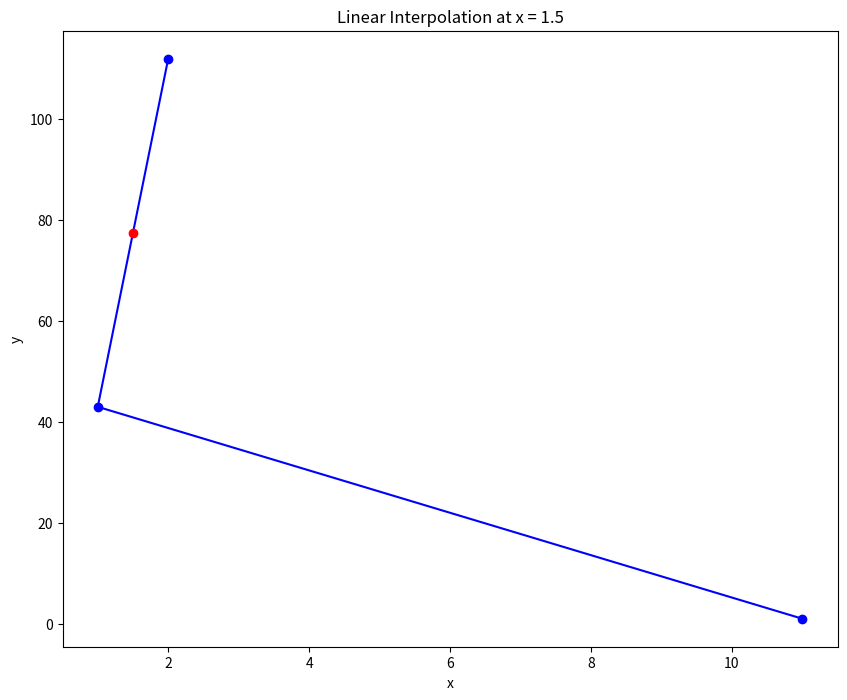
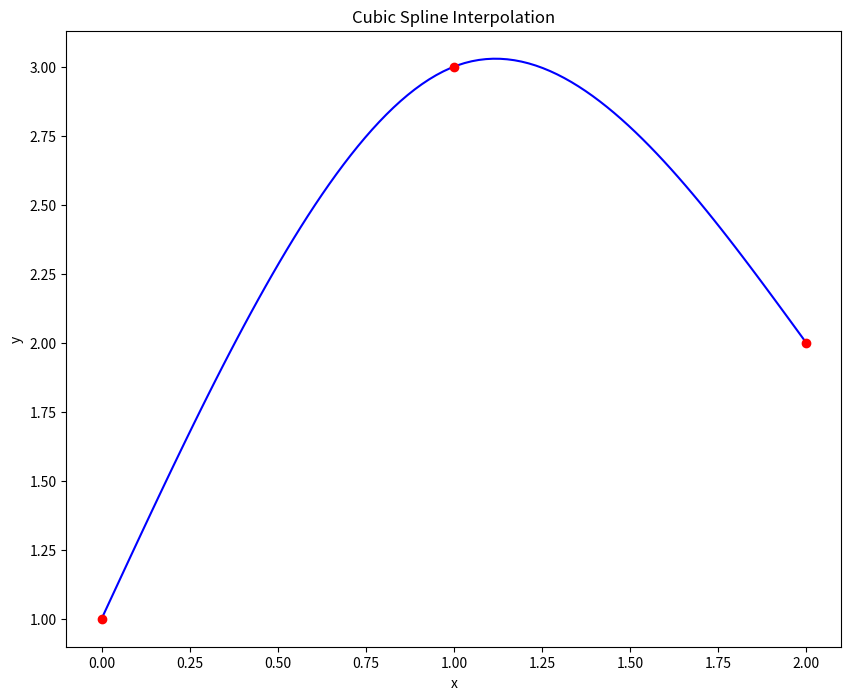
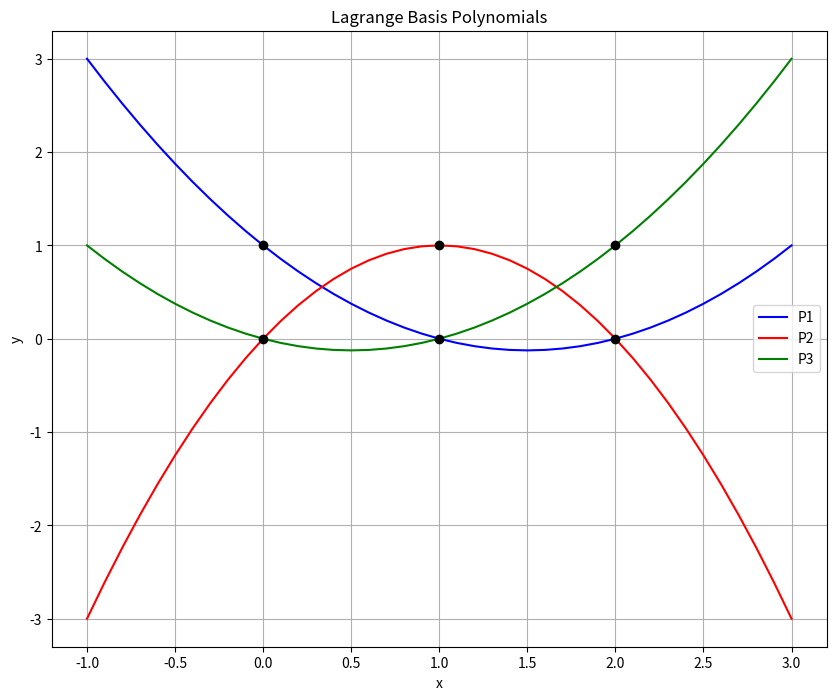
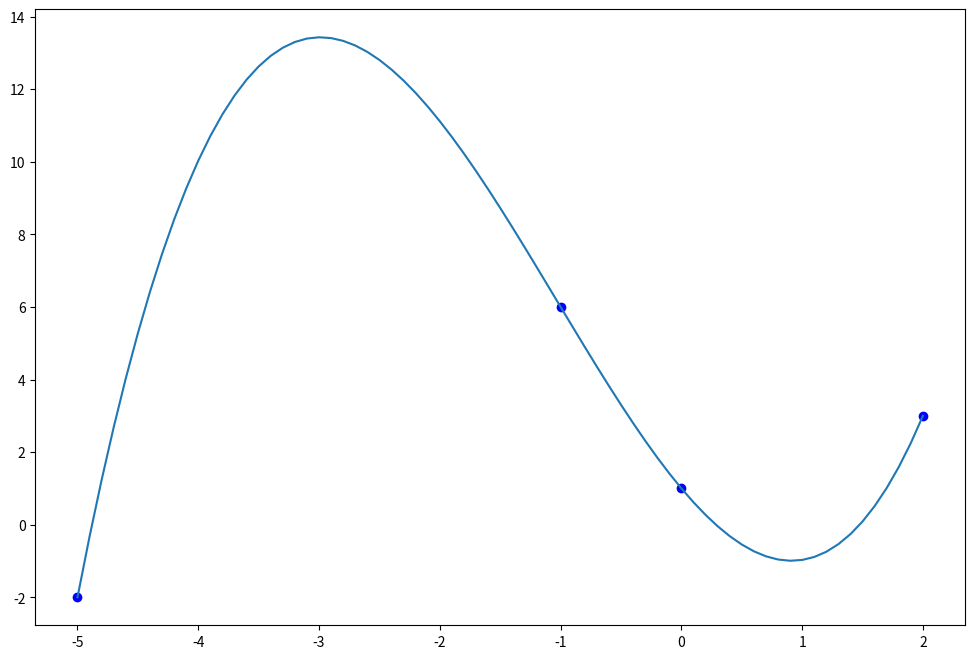

Recreate these plots in Python, in order.
##interpolation
from scipy.interpolate import interp1d
import matplotlib.pyplot as plt
x=[11,1,2]
y=[1,43,112]
f=interp1d(x,y)
y_h=f(1.5)
print(y_h)
plt.figure(figsize = (10,8))
plt.plot(x,y,'-ob')
plt.plot(1.5,y_h,'ro')
plt.title('Linear Interpolation at x = 1.5')
plt.xlabel('x')
plt.ylabel('y')
plt.show()
##cubic spline interpolation
from scipy.interpolate import CubicSpline
import numpy as np
import matplotlib.pyplot as plt
x=[0,1,2]
y=[1,3,2]
f=CubicSpline(x,y,bc_type='natural')
x_new=np.linspace(0, 2, 100)
y_new=f(x_new)
plt.figure(figsize = (10,8))
plt.plot(x_new, y_new, 'b')
plt.plot(x, y, 'ro')
plt.title('Cubic Spline Interpolation')
plt.xlabel('x')
plt.ylabel('y')
plt.show()
##Lagrange Polynomial Interpolation
import numpy as np
import numpy.polynomial.polynomial as poly
import matplotlib.pyplot as plt
x=[0,1,2]
y=[1,3,2]
P1coeff=[1,-1.5,.5]
P2coeff=[0,2,-1]
P3coeff=[0,-.5,.5]
P1=poly.Polynomial(P1coeff)
P2=poly.Polynomial(P2coeff)
P3=poly.Polynomial(P3coeff)
xnew = np.arange(-1.0, 3.1, 0.1)
fig=plt.figure(figsize = (10,8))
plt.plot(xnew,P1(xnew),'b',label='P1')
plt.plot(xnew,P2(xnew),'r',label='P2')
plt.plot(xnew,P3(xnew),'g',label='P3')
plt.plot(x,np.ones(len(x)),'ko',x, np.zeros(len(x)),'ko')
plt.title('Lagrange Basis Polynomials')
plt.xlabel('x')
plt.ylabel('y')
plt.grid()
plt.legend()
plt.show()
##Newton’s Polynomial Interpolation
import numpy as np
import matplotlib.pyplot as plt
def divided_diff(x,y):
    n=len(y)
    coef=np.zeros([n,n])
    coef[:,0]=y    
    for j in range(1,n):
        for i in range(n-j):
            coef[i][j] = \
           (coef[i+1][j-1]-coef[i][j-1])/(x[i+j]-x[i])            
    return coef
def newton_poly(coef, x_data,x):
    n=len(x_data)-1 
    p=coef[n]
    for k in range(1,n+1):
        p=coef[n-k]+(x -x_data[n-k])*p
    return p
x = np.array([-5,-1,0,2])
y = np.array([-2,6,1,3])
a_s = divided_diff(x, y)[0,:]
x_new = np.arange(-5, 2.1, .1)
y_new = newton_poly(a_s, x, x_new)
plt.figure(figsize = (12, 8))
plt.plot(x, y, 'bo')
plt.plot(x_new, y_new)